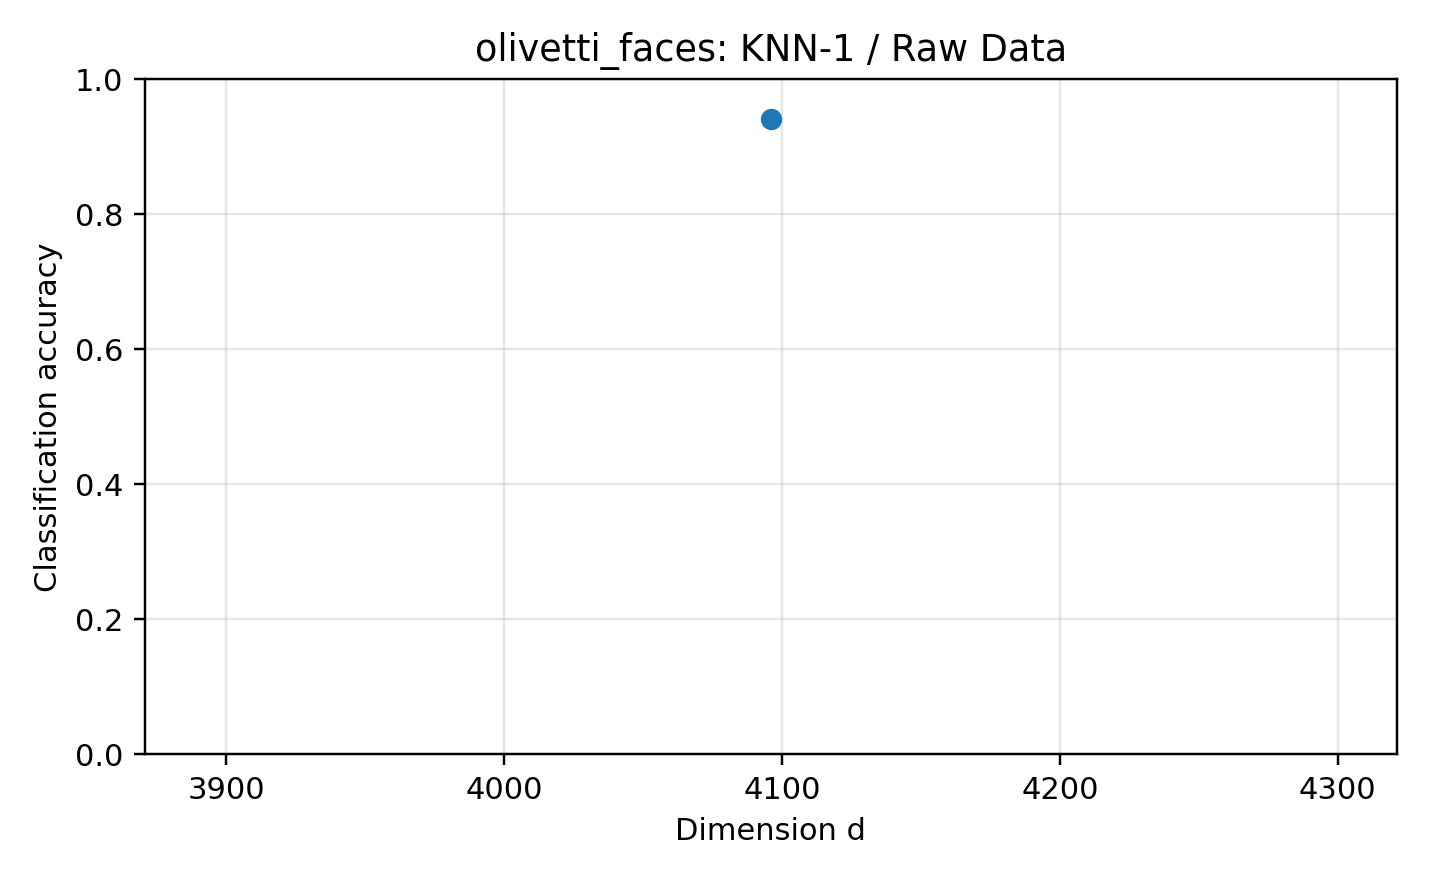

Values plotted in this chart, from the file beside it:
dataset, reducer, classifier, dim, accuracy, error_rate, pca_dim, n_train, n_test, random_state, test_size, method_label, classifier_label
olivetti_faces, none, knn, 4096, 0.9417, 0.05833, , 280, 120, 0, 0.3, Raw Data, KNN-1
